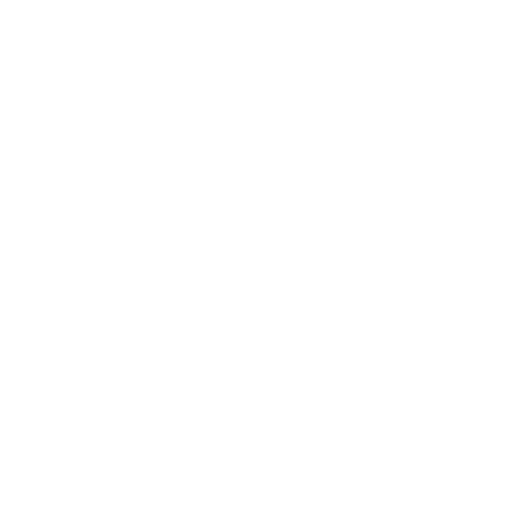
t = 0.00 s
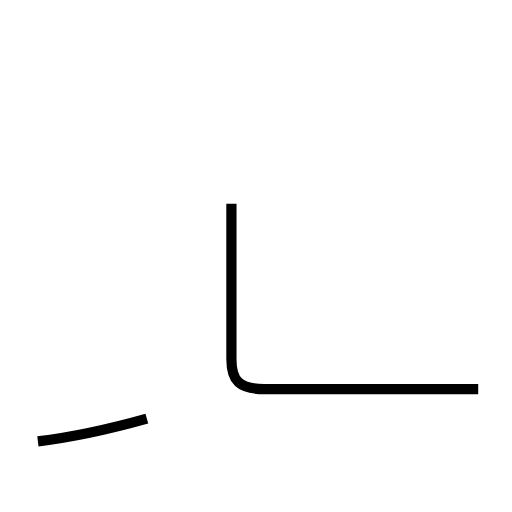
t = 1.56 s
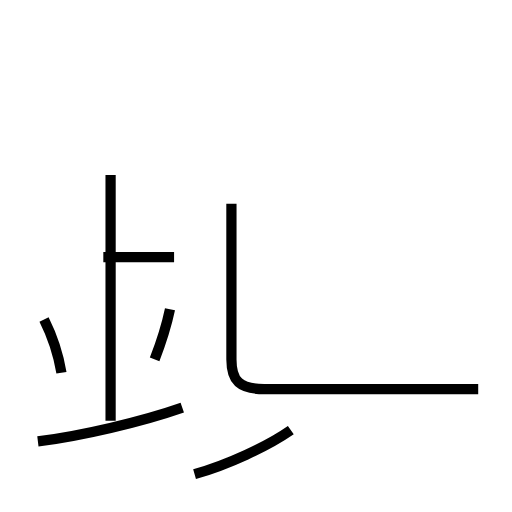
t = 3.23 s
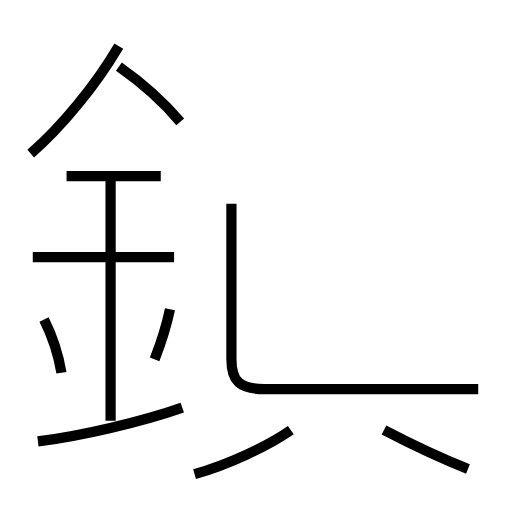
t = 4.63 s
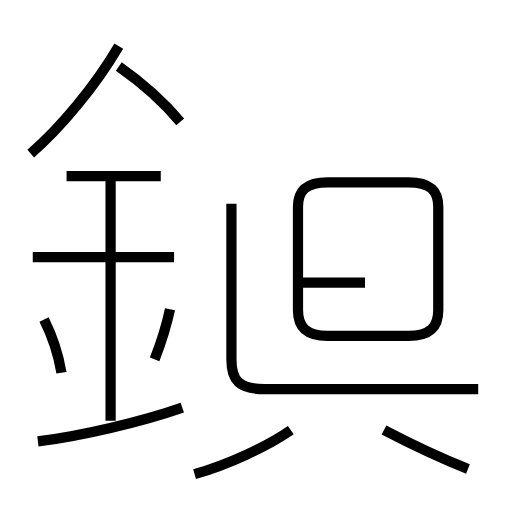
t = 6.43 s
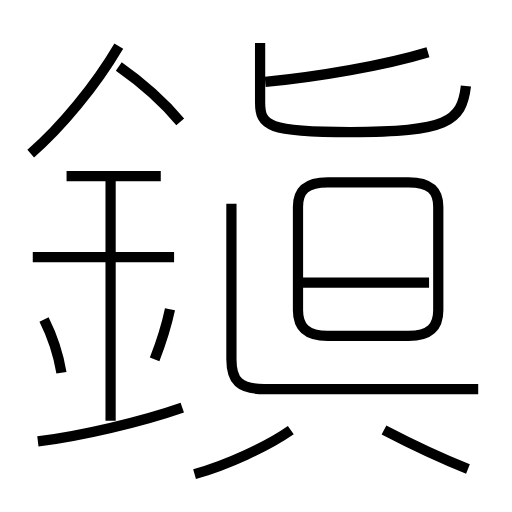
t = 7.99 s

The animated SVG that drew these frames (rendered in a browser with its animation timeline set to each time). Animation: 15 SMIL elements (animate=15); one cycle of 7.99 s.

<?xml version='1.0' encoding='utf-8'?>
<svg viewBox="0.0 -6.0 50.0 50.0" version="1.1" xmlns="http://www.w3.org/2000/svg"><rect x="-1000" y="-1000" width="2000" height="2000" stroke="white" fill="white" /><g style="fill:none;stroke:#000000;stroke-width:1"><path d="M 46.7 -6.0 L 25.8 -6.0 C 23.4 -6.0 22.6 -6.8 22.6 -8.9 L 22.6 -24.1 " transform="translate(0.0 38.0)" stroke-dasharray="41.15846157002519" stroke-dashoffset="41.15846157002519"><animate attributeName="stroke-dashoffset" from="41.15846157002519" to="0" dur="1.2347538471007555s" begin="0s" fill="freeze" /></path><path d="M 3.7 -0.9 C 7.8 -1.4 13.8 -2.8 17.8 -4.2 " transform="translate(0.0 38.0)" stroke-dasharray="14.503219400636878" stroke-dashoffset="14.503219400636878"><animate attributeName="stroke-dashoffset" from="14.503219400636878" to="0" dur="0.43509658201910634s" begin="1.2347538471007555s" fill="freeze" /></path><path d="M 6.0 -7.6 C 5.7 -9.4 5.0 -11.4 4.3 -12.8 " transform="translate(0.0 38.0)" stroke-dasharray="5.488866041033378" stroke-dashoffset="5.488866041033378"><animate attributeName="stroke-dashoffset" from="5.488866041033378" to="0" dur="0.16466598123100135s" begin="1.669850429119862s" fill="freeze" /></path><path d="M 10.8 -2.9 L 10.8 -26.9 " transform="translate(0.0 38.0)" stroke-dasharray="24.0" stroke-dashoffset="24.0"><animate attributeName="stroke-dashoffset" from="24.0" to="0" dur="0.72s" begin="1.8345164103508633s" fill="freeze" /></path><path d="M 19.0 2.3 C 22.2 1.4 26.1 -0.4 28.4 -2.0 " transform="translate(0.0 38.0)" stroke-dasharray="10.375904486965783" stroke-dashoffset="10.375904486965783"><animate attributeName="stroke-dashoffset" from="10.375904486965783" to="0" dur="0.3112771346089735s" begin="2.554516410350863s" fill="freeze" /></path><path d="M 15.1 -8.9 C 15.6 -10.2 16.2 -11.9 16.6 -13.8 " transform="translate(0.0 38.0)" stroke-dasharray="5.130031702256252" stroke-dashoffset="5.130031702256252"><animate attributeName="stroke-dashoffset" from="5.130031702256252" to="0" dur="0.15390095106768756s" begin="2.8657935449598364s" fill="freeze" /></path><path d="M 17.0 -18.9 L 3.2 -18.9 " transform="translate(0.0 38.0)" stroke-dasharray="13.8" stroke-dashoffset="13.8"><animate attributeName="stroke-dashoffset" from="13.8" to="0" dur="0.414s" begin="3.019694496027524s" fill="freeze" /></path><path d="M 15.7 -26.8 L 6.5 -26.8 " transform="translate(0.0 38.0)" stroke-dasharray="9.2" stroke-dashoffset="9.2"><animate attributeName="stroke-dashoffset" from="9.2" to="0" dur="0.27599999999999997s" begin="3.433694496027524s" fill="freeze" /></path><path d="M 45.7 1.8 C 42.9 0.7 39.8 -0.8 37.5 -2.0 " transform="translate(0.0 38.0)" stroke-dasharray="9.04162163762112" stroke-dashoffset="9.04162163762112"><animate attributeName="stroke-dashoffset" from="9.04162163762112" to="0" dur="0.27124864912863356s" begin="3.7096944960275238s" fill="freeze" /></path><path d="M 3.0 -29.0 C 6.0 -31.6 9.3 -35.6 11.6 -39.5 " transform="translate(0.0 38.0)" stroke-dasharray="13.625398148499336" stroke-dashoffset="13.625398148499336"><animate attributeName="stroke-dashoffset" from="13.625398148499336" to="0" dur="0.40876194445498004s" begin="3.980943145156157s" fill="freeze" /></path><path d="M 17.6 -32.1 C 16.0 -34.0 13.6 -36.1 11.6 -37.5 " transform="translate(0.0 38.0)" stroke-dasharray="8.091916071305581" stroke-dashoffset="8.091916071305581"><animate attributeName="stroke-dashoffset" from="8.091916071305581" to="0" dur="0.24275748213916742s" begin="4.389705089611137s" fill="freeze" /></path><path d="M 32.0 -11.2 L 39.9 -11.2 C 42.0 -11.2 42.8 -12.1 42.8 -13.7 L 42.8 -23.8 C 42.8 -25.4 42.0 -26.2 39.9 -26.2 L 32.0 -26.2 C 29.9 -26.2 29.1 -25.4 29.1 -23.8 L 29.1 -13.7 C 29.1 -12.1 29.9 -11.2 32.0 -11.2 Z " transform="translate(0.0 38.0)" stroke-dasharray="53.50843090355048" stroke-dashoffset="53.50843090355048"><animate attributeName="stroke-dashoffset" from="53.50843090355048" to="0" dur="1.6052529271065143s" begin="4.632462571750305s" fill="freeze" /></path><path d="M 29.4 -16.4 L 41.9 -16.4 " transform="translate(0.0 38.0)" stroke-dasharray="12.5" stroke-dashoffset="12.5"><animate attributeName="stroke-dashoffset" from="12.5" to="0" dur="0.375s" begin="6.2377154988568195s" fill="freeze" /></path><path d="M 25.4 -39.8 L 25.4 -34.0 C 25.4 -31.7 26.2 -31.1 34.2 -31.1 C 43.6 -31.1 45.1 -32.1 45.5 -35.6 " transform="translate(0.0 38.0)" stroke-dasharray="29.801509208947298" stroke-dashoffset="29.801509208947298"><animate attributeName="stroke-dashoffset" from="29.801509208947298" to="0" dur="0.8940452762684189s" begin="6.6127154988568195s" fill="freeze" /></path><path d="M 25.9 -36.0 C 31.1 -36.5 37.5 -37.6 41.8 -38.9" transform="translate(0.0 38.0)" stroke-dasharray="16.18430674909261" stroke-dashoffset="16.18430674909261"><animate attributeName="stroke-dashoffset" from="16.18430674909261" to="0" dur="0.48552920247277825s" begin="7.5067607751252385s" fill="freeze" /></path></g></svg>
